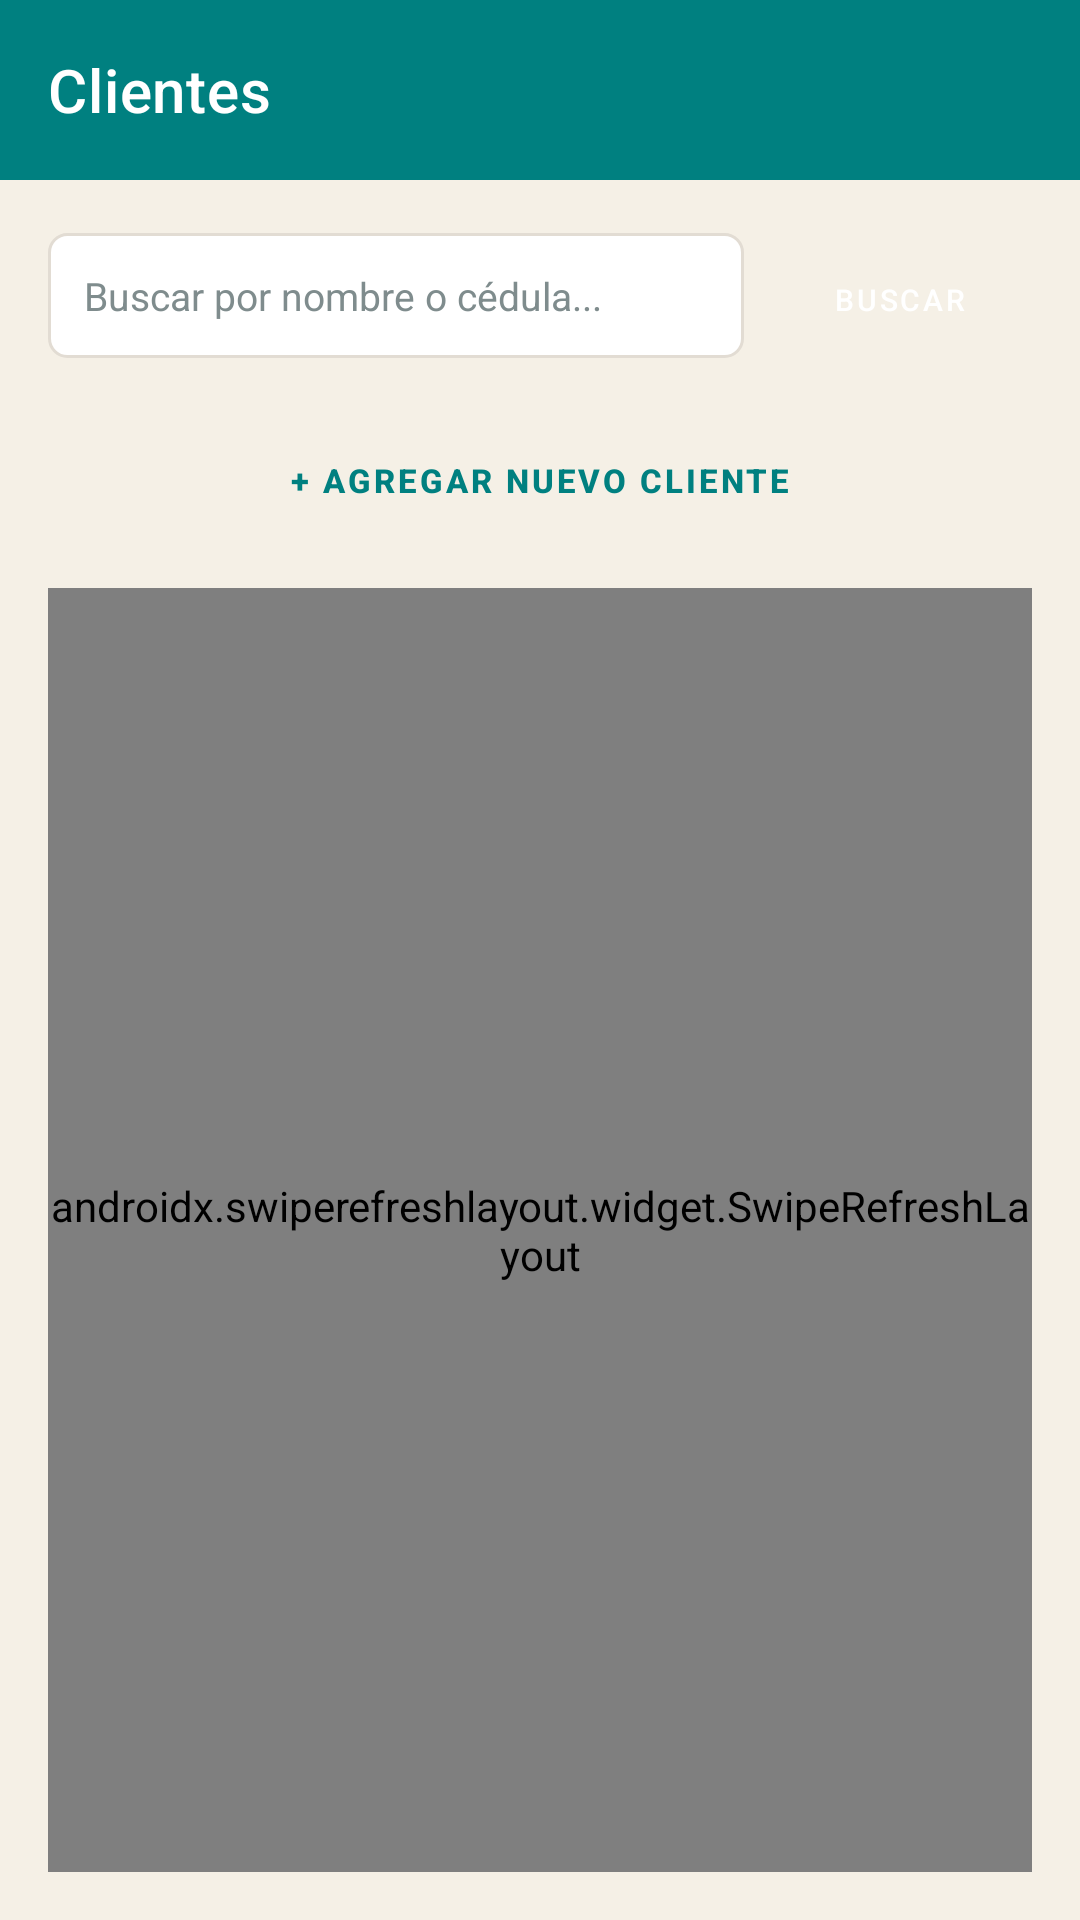

Android layout source for this screen:
<!-- AndroidManifest.xml: application theme Theme.AgrovetPOS -->
<!-- res/layout/activity_clientes.xml -->
<?xml version="1.0" encoding="utf-8"?>
<androidx.drawerlayout.widget.DrawerLayout xmlns:android="http://schemas.android.com/apk/res/android"
    xmlns:app="http://schemas.android.com/apk/res-auto"
    android:id="@+id/drawer_layout"
    android:layout_width="match_parent"
    android:layout_height="match_parent"
    android:fitsSystemWindows="true"
    android:background="@color/blanco_hueso">

    <LinearLayout
        android:layout_width="match_parent"
        android:layout_height="match_parent"
        android:orientation="vertical">

        <androidx.appcompat.widget.Toolbar
            android:id="@+id/toolbar"
            android:layout_width="match_parent"
            android:layout_height="60dp"
            android:background="@color/teal"
            android:theme="@style/ThemeOverlay.AppCompat.Dark.ActionBar"
            app:titleTextColor="@color/white"
            app:title="Clientes" />

        <LinearLayout
            android:layout_width="match_parent"
            android:layout_height="match_parent"
            android:orientation="vertical"
            android:padding="16dp">

            <LinearLayout
                android:layout_width="match_parent"
                android:layout_height="wrap_content"
                android:orientation="horizontal"
                android:layout_marginBottom="12dp">

                <EditText
                    android:id="@+id/et_buscar"
                    android:layout_width="0dp"
                    android:layout_height="wrap_content"
                    android:layout_weight="1"
                    android:hint="Buscar por nombre o cédula..."
                    android:padding="12dp"
                    android:background="@drawable/bg_edittext_corporate"
                    android:textColor="@color/gris_oscuro"
                    android:textColorHint="@color/gris_medio"
                    android:textSize="13sp" />

                <Button
                    android:id="@+id/btn_buscar"
                    android:layout_width="wrap_content"
                    android:layout_height="wrap_content"
                    android:text="BUSCAR"
                    android:textSize="10sp"
                    android:layout_marginStart="8dp"
                    style="@style/Widget.MaterialComponents.Button.UnelevatedButton"
                    android:backgroundTint="@color/teal"
                    android:textColor="@color/white" />
            </LinearLayout>

            <Button
                android:id="@+id/btn_agregar"
                android:layout_width="match_parent"
                android:layout_height="wrap_content"
                android:text="@string/agregar_nuevo_cliente"
                android:textSize="11sp"
                android:textStyle="bold"
                android:backgroundTint="@color/white"
                android:textColor="@color/teal"
                style="@style/Widget.MaterialComponents.Button.OutlinedButton"
                app:strokeColor="@color/teal" />

            <ProgressBar
                android:id="@+id/progressBar"
                android:layout_width="wrap_content"
                android:layout_height="wrap_content"
                android:layout_gravity="center"
                android:visibility="gone"
                android:layout_marginTop="20dp" />

            <androidx.swiperefreshlayout.widget.SwipeRefreshLayout
                android:id="@+id/swipe_refresh"
                android:layout_width="match_parent"
                android:layout_height="match_parent"
                android:layout_marginTop="12dp">

                <androidx.recyclerview.widget.RecyclerView
                    android:id="@+id/rv_clientes"
                    android:layout_width="match_parent"
                    android:layout_height="match_parent"
                    android:clipToPadding="false" />

            </androidx.swiperefreshlayout.widget.SwipeRefreshLayout>
        </LinearLayout>
    </LinearLayout>

    <com.google.android.material.navigation.NavigationView
        android:id="@+id/nav_view"
        android:layout_width="wrap_content"
        android:layout_height="match_parent"
        android:layout_gravity="start"
        app:headerLayout="@layout/nav_header_main"
        app:menu="@menu/drawer_menu" />

</androidx.drawerlayout.widget.DrawerLayout>
<!-- res/layout/nav_header_main.xml (included above) -->
<?xml version="1.0" encoding="utf-8"?>
<LinearLayout xmlns:android="http://schemas.android.com/apk/res/android"
    android:layout_width="match_parent"
    android:layout_height="176dp"
    android:background="@color/teal"
    android:gravity="bottom"
    android:orientation="vertical"
    android:padding="16dp"
    android:theme="@style/ThemeOverlay.AppCompat.Dark">

    <TextView
        android:layout_width="wrap_content"
        android:layout_height="wrap_content"
        android:paddingTop="8dp"
        android:text="@string/agrovet_caps"
        android:textAppearance="@style/TextAppearance.AppCompat.Body1"
        android:textSize="24sp"
        android:textStyle="bold" />

    <TextView
        android:layout_width="wrap_content"
        android:layout_height="wrap_content"
        android:text="@string/gestion_inventario"
        android:textSize="14sp" />

</LinearLayout>
<!-- resources referenced by this layout -->
<resources>
  <color name="blanco_hueso">#F5F0E6</color>
  <color name="gris_medio">#7F8C8D</color>
  <color name="gris_oscuro">#2C3E50</color>
  <color name="teal">#008080</color>
  <color name="white">#FFFFFF</color>
  <!-- drawable bg_edittext_corporate (drawable) -->
  <?xml version="1.0" encoding="utf-8"?>
  <shape xmlns:android="http://schemas.android.com/apk/res/android">
      <solid android:color="@color/white" />
      <stroke android:width="1dp" android:color="@color/borde_sutil" />
      <corners android:radius="6dp" />
  </shape>
  <string name="agregar_nuevo_cliente">+ AGREGAR NUEVO CLIENTE</string>
  <string name="agrovet_caps">AGROVET</string>
  <string name="gestion_inventario">Gestión de Inventario</string>
  <style name="Theme.AgrovetPOS" parent="Theme.MaterialComponents.DayNight.NoActionBar">
          <item name="android:statusBarColor">@color/teal</item>
  
          <item name="colorPrimary">@color/teal</item>
          <item name="colorPrimaryVariant">@color/teal_dark</item>
          <item name="colorOnPrimary">@color/white</item>
  
          <item name="colorSecondary">@color/terracota</item>
          <item name="colorSecondaryVariant">@color/terracota</item>
          <item name="colorOnSecondary">@color/white</item>
          <item name="android:windowBackground">@color/blanco_hueso</item>
  
          <item name="android:editTextColor">@color/gris_oscuro</item>
          <item name="android:textColorPrimary">@color/gris_oscuro</item>
          <item name="android:textColorSecondary">@color/gris_medio</item>
          <item name="android:textColorHint">@color/gris_medio</item>
  
          <item name="dialogTheme">@style/Theme.AgrovetPOS.Dialog</item>
          <item name="alertDialogTheme">@style/Theme.AgrovetPOS.Dialog</item>
  
          <item name="windowActionBar">false</item>
          <item name="windowNoTitle">true</item>
      </style>
  <color name="borde_sutil">#E2DCD3</color>
  <color name="teal_dark">#006666</color>
  <color name="terracota">#D2691E</color>
  <style name="Theme.AgrovetPOS.Dialog" parent="Theme.MaterialComponents.Light.Dialog.Alert">
          <item name="android:windowBackground">@color/white</item>
          <item name="android:colorBackground">@color/white</item>
          <item name="colorPrimary">@color/teal</item>
      </style>
</resources>
